Run: headless pygame with SDL's dummy video driver; simulated clock (each Clock.tick advances the game by its frame time, no real sleeping); random seed 0; keys injected as events and as key.get_pressed() state; mouse plan: one left click at the window centre at the start of phase 2, then a move to the lower-right quarter at the start of phase 3.
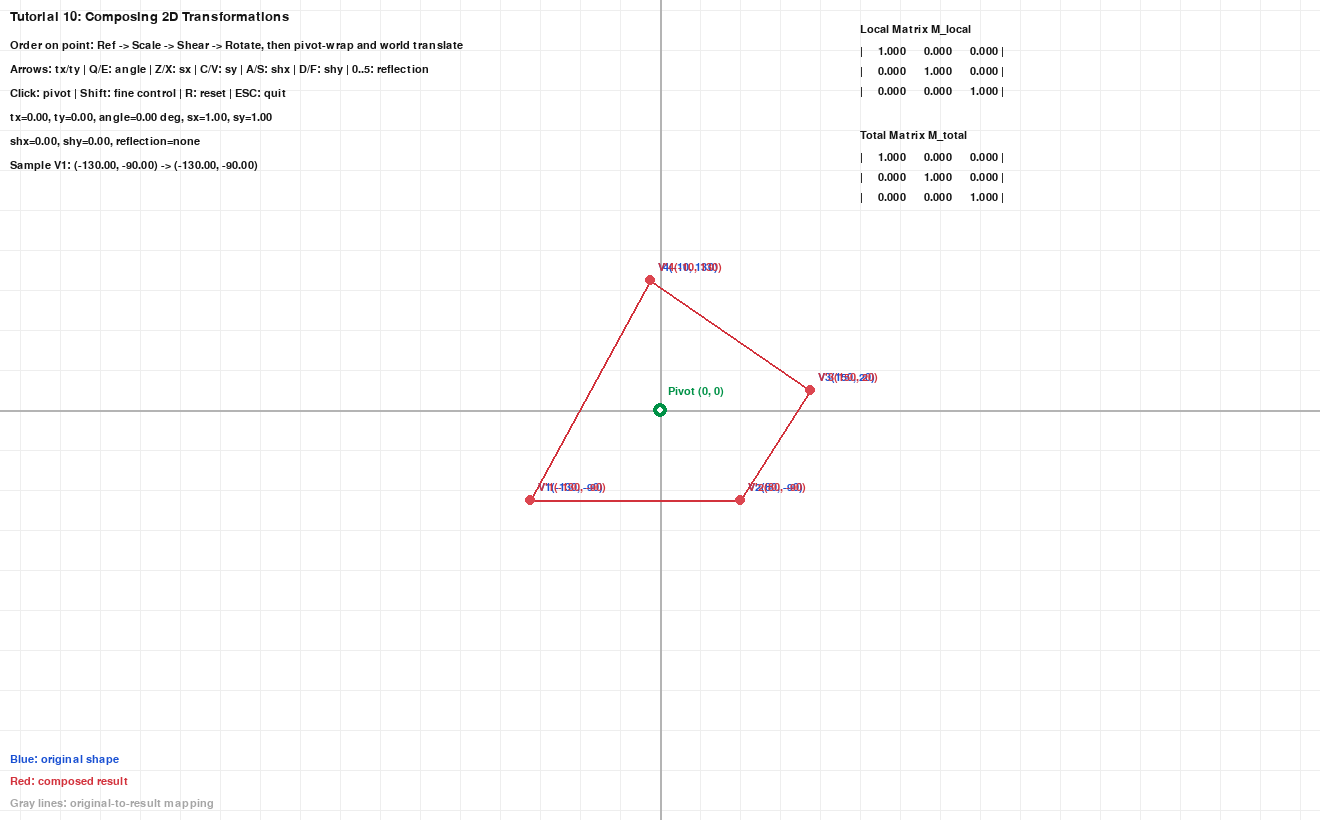
Frame 1 of 4 · flips 1–60 · no input
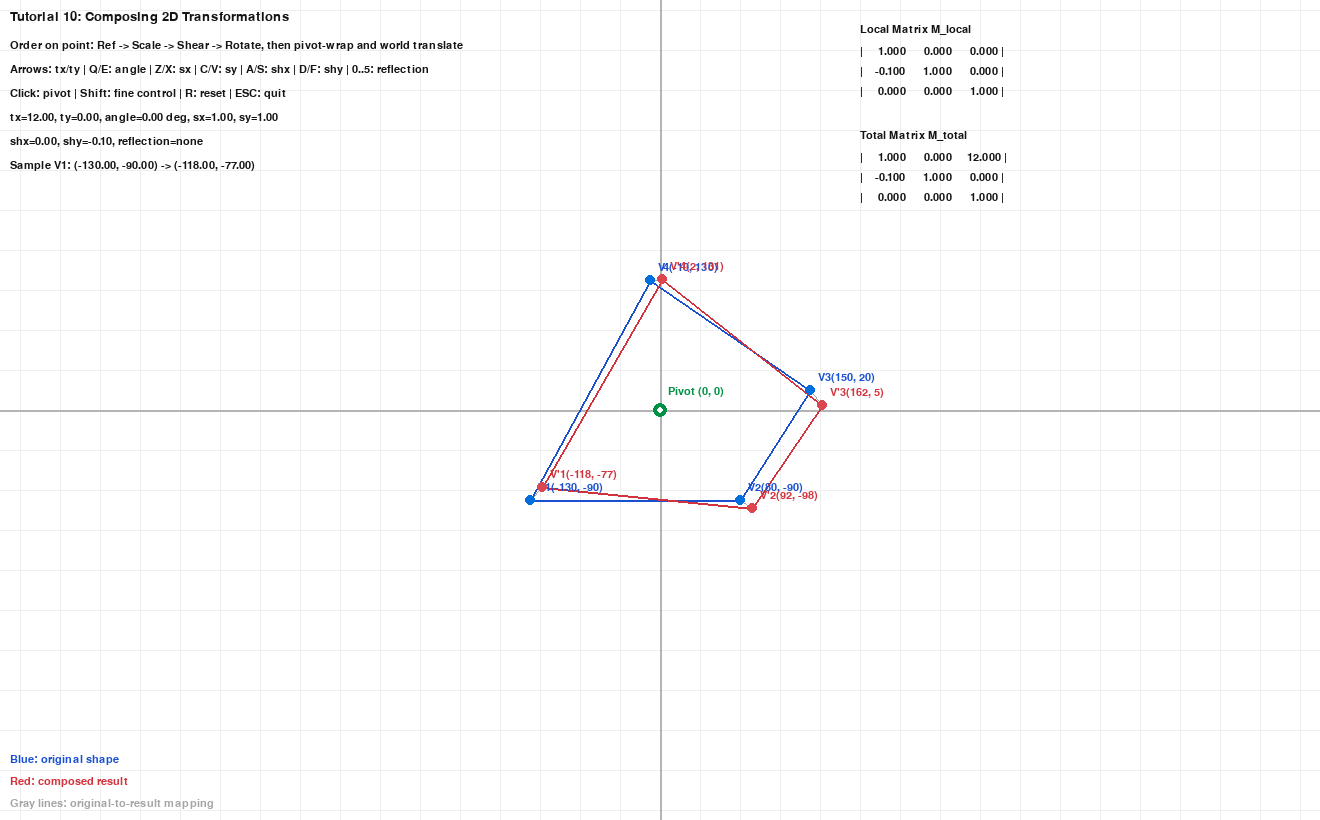
Frame 2 of 4 · flips 61–180 · clicked the window centre · tapped SPACE, RETURN · held RIGHT (→), D
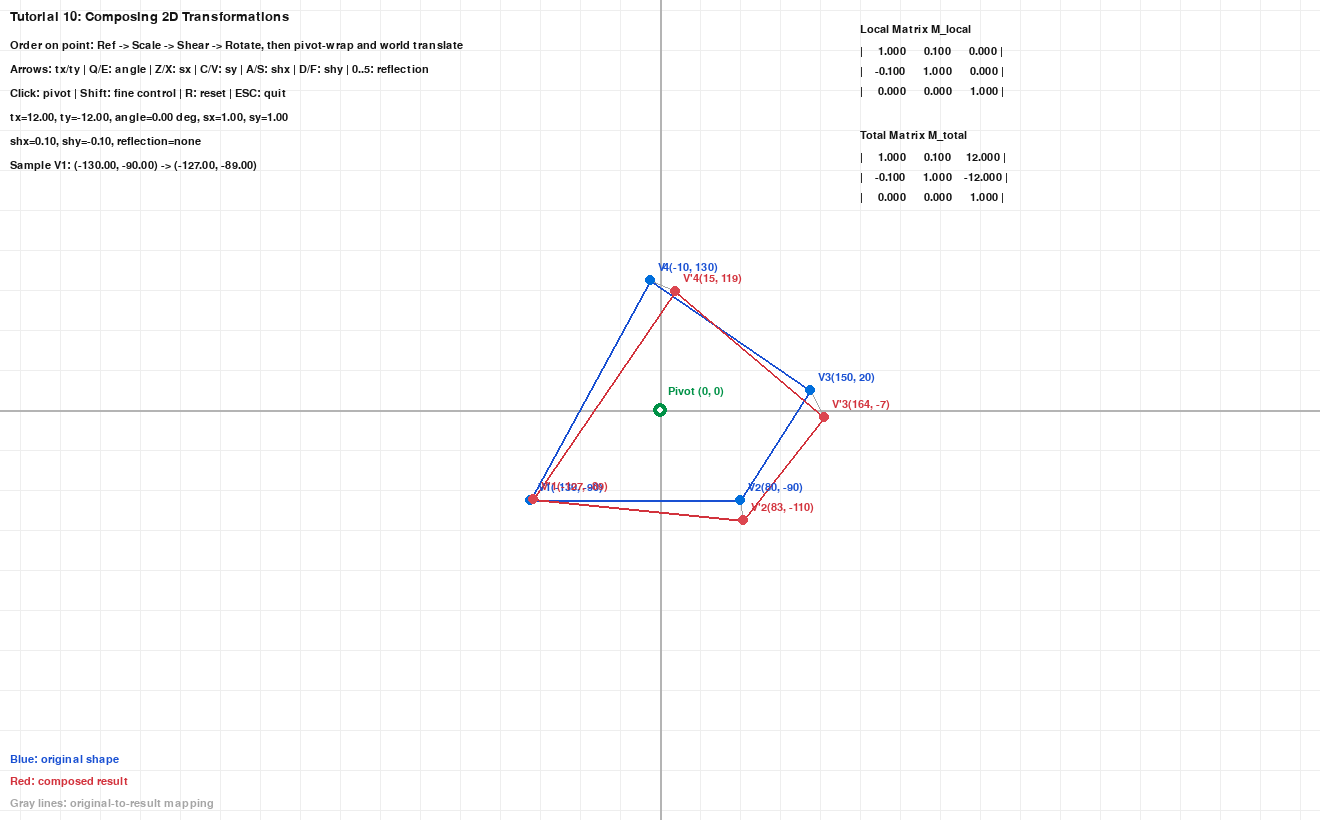
Frame 3 of 4 · flips 181–300 · moved the mouse to the lower-right quarter · held DOWN (↓), S
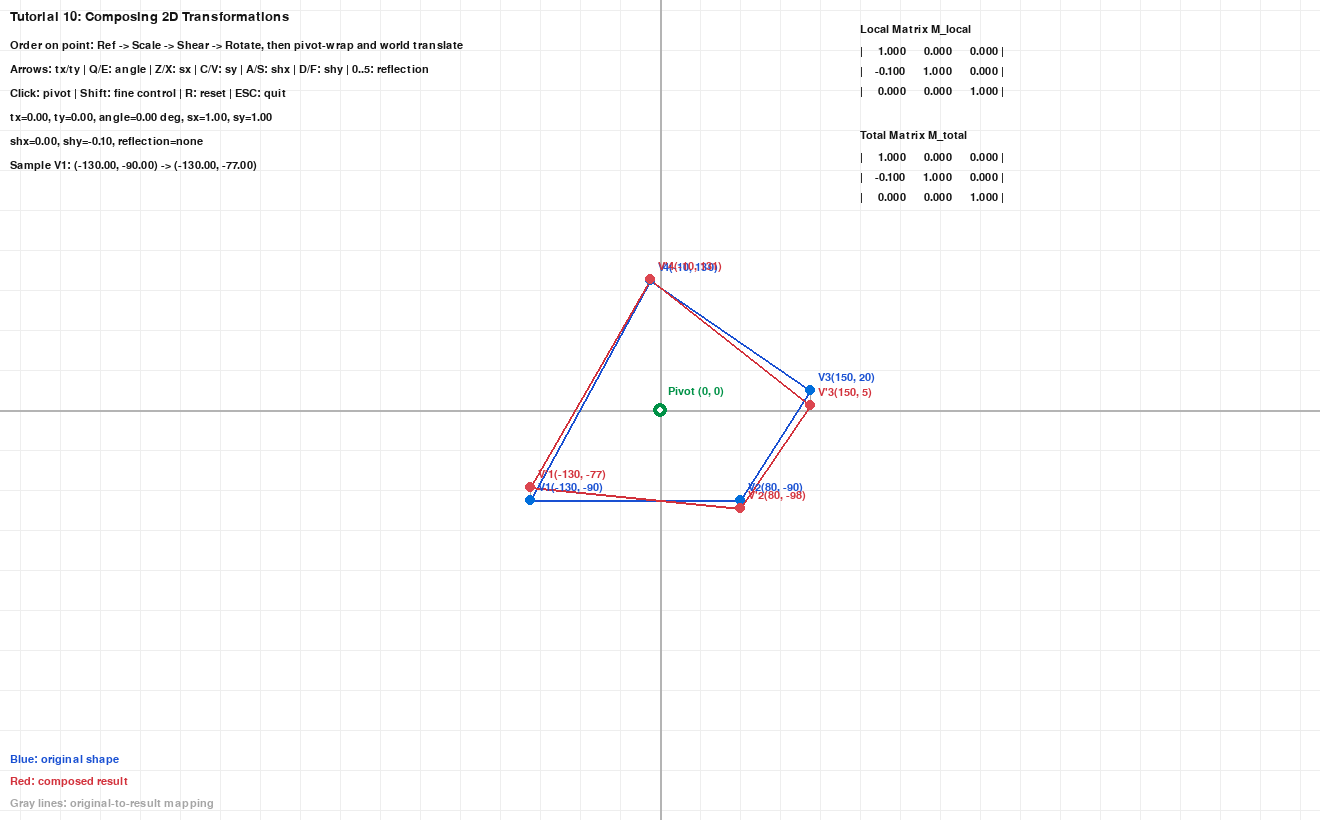
Frame 4 of 4 · flips 301–420 · held LEFT (←), A, UP (↑), W

The pygame program that drew these frames:

"""
Tutorial 10: Composing 2D Transformations About a Pivot
=======================================================

This tutorial demonstrates transformation composition with non-origin pivots.

Core idea:
    M_total = T(tx, ty) * T(px, py) * M_local * T(-px, -py)

Where:
    M_local = R(theta) * H(shx, shy) * S(sx, sy) * Ref(mode)

So every local transform is applied around the pivot by moving the
shape to origin first, applying transforms, then translating back.

Controls:
    - Mouse click: set pivot point
    - Arrow keys: translation tx, ty
    - Q/E: rotate angle -/+ degrees
    - Z/X: scale sx down/up
    - C/V: scale sy down/up
    - A/S: shear shx down/up
    - D/F: shear shy down/up
    - 0: reflection OFF (identity)
    - 1: reflect about local X-axis
    - 2: reflect about local Y-axis
    - 3: reflect about local origin
    - 4: reflect about local line y=x
    - 5: reflect about local line y=-x
    - Shift + controls: fine step
    - R: reset all parameters
    - ESC: quit
"""

import math
import pygame
import sys

# ============================================================
# Configuration
# ============================================================
WINDOW_WIDTH = 1320
WINDOW_HEIGHT = 820
BG_COLOR = (255, 255, 255)
GRID_COLOR = (238, 238, 238)
AXIS_COLOR = (180, 180, 180)
TEXT_COLOR = (20, 20, 20)
ORIGINAL_COLOR = (25, 80, 210)
TRANSFORM_COLOR = (210, 50, 60)
MAPPING_COLOR = (165, 165, 165)
PIVOT_COLOR = (0, 145, 70)
POINT_ORIGINAL_COLOR = (0, 110, 220)
POINT_TRANSFORM_COLOR = (220, 70, 80)

BASE_POLYGON = [(-130, -90), (80, -90), (150, 20), (-10, 130)]

REFLECTION_MATRICES = {
    "none": [[1.0, 0.0, 0.0], [0.0, 1.0, 0.0], [0.0, 0.0, 1.0]],
    "x": [[1.0, 0.0, 0.0], [0.0, -1.0, 0.0], [0.0, 0.0, 1.0]],
    "y": [[-1.0, 0.0, 0.0], [0.0, 1.0, 0.0], [0.0, 0.0, 1.0]],
    "origin": [[-1.0, 0.0, 0.0], [0.0, -1.0, 0.0], [0.0, 0.0, 1.0]],
    "y=x": [[0.0, 1.0, 0.0], [1.0, 0.0, 0.0], [0.0, 0.0, 1.0]],
    "y=-x": [[0.0, -1.0, 0.0], [-1.0, 0.0, 0.0], [0.0, 0.0, 1.0]],
}

REFLECTION_LABELS = {
    "none": "none",
    "x": "local X-axis",
    "y": "local Y-axis",
    "origin": "local origin",
    "y=x": "local y=x",
    "y=-x": "local y=-x",
}


def identity_matrix():
    """Return a 3x3 identity matrix."""
    return [
        [1.0, 0.0, 0.0],
        [0.0, 1.0, 0.0],
        [0.0, 0.0, 1.0],
    ]


def mat_mul(a, b):
    """Multiply two 3x3 matrices: result = a * b."""
    result = [[0.0, 0.0, 0.0] for _ in range(3)]
    for i in range(3):
        for j in range(3):
            result[i][j] = (
                a[i][0] * b[0][j]
                + a[i][1] * b[1][j]
                + a[i][2] * b[2][j]
            )
    return result


def translation_matrix(tx, ty):
    """Build homogeneous translation matrix."""
    return [
        [1.0, 0.0, tx],
        [0.0, 1.0, ty],
        [0.0, 0.0, 1.0],
    ]


def scaling_matrix(sx, sy):
    """Build homogeneous scaling matrix around origin."""
    return [
        [sx, 0.0, 0.0],
        [0.0, sy, 0.0],
        [0.0, 0.0, 1.0],
    ]


def rotation_matrix(angle_deg):
    """Build homogeneous rotation matrix around origin."""
    theta = math.radians(angle_deg)
    c = math.cos(theta)
    s = math.sin(theta)
    return [
        [c, -s, 0.0],
        [s, c, 0.0],
        [0.0, 0.0, 1.0],
    ]


def shear_matrix(shx, shy):
    """Build homogeneous matrix for combined x/y shear."""
    return [
        [1.0, shx, 0.0],
        [shy, 1.0, 0.0],
        [0.0, 0.0, 1.0],
    ]


def reflection_matrix(mode):
    """Get reflection matrix for current mode."""
    return REFLECTION_MATRICES[mode]


def apply_matrix(point, matrix):
    """Apply 3x3 homogeneous matrix to a 2D point."""
    x, y = point
    xp = matrix[0][0] * x + matrix[0][1] * y + matrix[0][2]
    yp = matrix[1][0] * x + matrix[1][1] * y + matrix[1][2]
    wp = matrix[2][0] * x + matrix[2][1] * y + matrix[2][2]

    if abs(wp) < 1e-9:
        return x, y
    return xp / wp, yp / wp


def screen_to_cartesian(sx, sy):
    """Convert screen coordinates to Cartesian coordinates."""
    return sx - WINDOW_WIDTH // 2, WINDOW_HEIGHT // 2 - sy


def cartesian_to_screen(cx, cy):
    """Convert Cartesian coordinates to screen coordinates."""
    return int(WINDOW_WIDTH // 2 + cx), int(WINDOW_HEIGHT // 2 - cy)


def draw_grid(surface, spacing=40):
    """Draw a light Cartesian grid."""
    w, h = surface.get_size()
    center_x, center_y = w // 2, h // 2

    for x in range(center_x % spacing, w, spacing):
        pygame.draw.line(surface, GRID_COLOR, (x, 0), (x, h), 1)
    for y in range(center_y % spacing, h, spacing):
        pygame.draw.line(surface, GRID_COLOR, (0, y), (w, y), 1)


def draw_axes(surface):
    """Draw x and y axes crossing at origin."""
    w, h = surface.get_size()
    center_x, center_y = w // 2, h // 2
    pygame.draw.line(surface, AXIS_COLOR, (0, center_y), (w, center_y), 2)
    pygame.draw.line(surface, AXIS_COLOR, (center_x, 0), (center_x, h), 2)


def draw_polygon(surface, points, color, width=2):
    """Draw polygon edges from Cartesian point list."""
    if len(points) < 2:
        return
    screen_points = [cartesian_to_screen(x, y) for x, y in points]
    pygame.draw.polygon(surface, color, screen_points, width)


def draw_vertices(surface, font, points, prefix, color, point_color):
    """Draw vertex dots and coordinate labels."""
    for idx, (x, y) in enumerate(points, start=1):
        sx, sy = cartesian_to_screen(x, y)
        pygame.draw.circle(surface, point_color, (sx, sy), 5)
        label = font.render(
            f"{prefix}{idx}({int(round(x))}, {int(round(y))})",
            True,
            color,
        )
        surface.blit(label, (sx + 8, sy - 18))


def draw_mapping_lines(surface, original_points, transformed_points):
    """Draw correspondence lines between original and transformed vertices."""
    for (ox, oy), (tx, ty) in zip(original_points, transformed_points):
        pygame.draw.line(
            surface,
            MAPPING_COLOR,
            cartesian_to_screen(ox, oy),
            cartesian_to_screen(tx, ty),
            1,
        )


def draw_matrix_block(surface, font, title, matrix, top_left):
    """Render matrix values as HUD block."""
    x0, y0 = top_left
    surface.blit(font.render(title, True, TEXT_COLOR), (x0, y0))
    for row_index, row in enumerate(matrix):
        row_text = "| " + "  ".join(f"{value:>9.3f}" for value in row) + " |"
        surface.blit(font.render(row_text, True, TEXT_COLOR), (x0, y0 + 22 + row_index * 20))


def clamp_scale(value):
    """Keep scale factors stable and avoid exact zero collapse."""
    value = max(-3.0, min(3.0, value))
    if 0.0 < value < 0.05:
        return 0.05
    if -0.05 < value < 0.0:
        return -0.05
    return value


def compose_matrices(tx, ty, px, py, angle_deg, sx, sy, shx, shy, reflection_mode):
    """Build local and total composition matrices."""
    reflect_m = reflection_matrix(reflection_mode)
    scale_m = scaling_matrix(sx, sy)
    shear_m = shear_matrix(shx, shy)
    rotate_m = rotation_matrix(angle_deg)

    # Local order (right-to-left on points): Ref -> Scale -> Shear -> Rotate
    local_m = mat_mul(rotate_m, mat_mul(shear_m, mat_mul(scale_m, reflect_m)))

    to_origin = translation_matrix(-px, -py)
    from_origin = translation_matrix(px, py)
    world_translate = translation_matrix(tx, ty)

    around_pivot = mat_mul(from_origin, mat_mul(local_m, to_origin))
    total_m = mat_mul(world_translate, around_pivot)

    return local_m, total_m


def main():
    pygame.init()
    screen = pygame.display.set_mode((WINDOW_WIDTH, WINDOW_HEIGHT))
    pygame.display.set_caption("Tutorial 10: Composing Transformations Around Pivot")
    font = pygame.font.SysFont("Consolas", 16)
    title_font = pygame.font.SysFont("Consolas", 20)
    clock = pygame.time.Clock()

    tx = 0.0
    ty = 0.0
    pivot = [0.0, 0.0]
    angle_deg = 0.0
    sx = 1.0
    sy = 1.0
    shx = 0.0
    shy = 0.0
    reflection_mode = "none"

    running = True
    while running:
        for event in pygame.event.get():
            if event.type == pygame.QUIT:
                running = False
            elif event.type == pygame.MOUSEBUTTONDOWN:
                pivot[0], pivot[1] = screen_to_cartesian(*event.pos)
            elif event.type == pygame.KEYDOWN:
                mods = pygame.key.get_mods()
                fine = bool(mods & pygame.KMOD_SHIFT)

                trans_step = 2.0 if fine else 12.0
                angle_step = 1.0 if fine else 5.0
                scale_step = 0.02 if fine else 0.10
                shear_step = 0.02 if fine else 0.10

                if event.key == pygame.K_ESCAPE:
                    running = False
                elif event.key == pygame.K_r:
                    tx = 0.0
                    ty = 0.0
                    pivot = [0.0, 0.0]
                    angle_deg = 0.0
                    sx = 1.0
                    sy = 1.0
                    shx = 0.0
                    shy = 0.0
                    reflection_mode = "none"

                elif event.key == pygame.K_LEFT:
                    tx -= trans_step
                elif event.key == pygame.K_RIGHT:
                    tx += trans_step
                elif event.key == pygame.K_UP:
                    ty += trans_step
                elif event.key == pygame.K_DOWN:
                    ty -= trans_step

                elif event.key == pygame.K_q:
                    angle_deg -= angle_step
                elif event.key == pygame.K_e:
                    angle_deg += angle_step

                elif event.key == pygame.K_z:
                    sx = clamp_scale(sx - scale_step)
                elif event.key == pygame.K_x:
                    sx = clamp_scale(sx + scale_step)
                elif event.key == pygame.K_c:
                    sy = clamp_scale(sy - scale_step)
                elif event.key == pygame.K_v:
                    sy = clamp_scale(sy + scale_step)

                elif event.key == pygame.K_a:
                    shx = max(-3.0, shx - shear_step)
                elif event.key == pygame.K_s:
                    shx = min(3.0, shx + shear_step)
                elif event.key == pygame.K_d:
                    shy = max(-3.0, shy - shear_step)
                elif event.key == pygame.K_f:
                    shy = min(3.0, shy + shear_step)

                elif event.key == pygame.K_0:
                    reflection_mode = "none"
                elif event.key == pygame.K_1:
                    reflection_mode = "x"
                elif event.key == pygame.K_2:
                    reflection_mode = "y"
                elif event.key == pygame.K_3:
                    reflection_mode = "origin"
                elif event.key == pygame.K_4:
                    reflection_mode = "y=x"
                elif event.key == pygame.K_5:
                    reflection_mode = "y=-x"

        local_m, total_m = compose_matrices(
            tx,
            ty,
            pivot[0],
            pivot[1],
            angle_deg,
            sx,
            sy,
            shx,
            shy,
            reflection_mode,
        )

        transformed_polygon = [apply_matrix(point, total_m) for point in BASE_POLYGON]

        screen.fill(BG_COLOR)
        draw_grid(screen)
        draw_axes(screen)

        draw_mapping_lines(screen, BASE_POLYGON, transformed_polygon)
        draw_polygon(screen, BASE_POLYGON, ORIGINAL_COLOR, 2)
        draw_polygon(screen, transformed_polygon, TRANSFORM_COLOR, 2)

        draw_vertices(screen, font, BASE_POLYGON, "V", ORIGINAL_COLOR, POINT_ORIGINAL_COLOR)
        draw_vertices(screen, font, transformed_polygon, "V'", TRANSFORM_COLOR, POINT_TRANSFORM_COLOR)

        pivot_screen = cartesian_to_screen(pivot[0], pivot[1])
        pygame.draw.circle(screen, PIVOT_COLOR, pivot_screen, 7)
        pygame.draw.circle(screen, BG_COLOR, pivot_screen, 3)
        pivot_label = font.render(
            f"Pivot ({int(round(pivot[0]))}, {int(round(pivot[1]))})",
            True,
            PIVOT_COLOR,
        )
        screen.blit(pivot_label, (pivot_screen[0] + 8, pivot_screen[1] - 24))

        title = title_font.render("Tutorial 10: Composing 2D Transformations", True, TEXT_COLOR)
        order_line = font.render(
            "Order on point: Ref -> Scale -> Shear -> Rotate, then pivot-wrap and world translate",
            True,
            TEXT_COLOR,
        )
        controls_line = font.render(
            "Arrows: tx/ty | Q/E: angle | Z/X: sx | C/V: sy | A/S: shx | D/F: shy | 0..5: reflection",
            True,
            TEXT_COLOR,
        )
        controls_line_2 = font.render(
            "Click: pivot | Shift: fine control | R: reset | ESC: quit",
            True,
            TEXT_COLOR,
        )

        params_line_1 = font.render(
            f"tx={tx:.2f}, ty={ty:.2f}, angle={angle_deg:.2f} deg, sx={sx:.2f}, sy={sy:.2f}",
            True,
            TEXT_COLOR,
        )
        params_line_2 = font.render(
            f"shx={shx:.2f}, shy={shy:.2f}, reflection={REFLECTION_LABELS[reflection_mode]}",
            True,
            TEXT_COLOR,
        )

        sample_original = BASE_POLYGON[0]
        sample_transformed = transformed_polygon[0]
        sample_line = font.render(
            (
                "Sample V1: "
                f"({sample_original[0]:.2f}, {sample_original[1]:.2f})"
                " -> "
                f"({sample_transformed[0]:.2f}, {sample_transformed[1]:.2f})"
            ),
            True,
            TEXT_COLOR,
        )

        legend_original = font.render("Blue: original shape", True, ORIGINAL_COLOR)
        legend_transformed = font.render("Red: composed result", True, TRANSFORM_COLOR)
        legend_mapping = font.render("Gray lines: original-to-result mapping", True, MAPPING_COLOR)

        screen.blit(title, (10, 10))
        screen.blit(order_line, (10, 40))
        screen.blit(controls_line, (10, 64))
        screen.blit(controls_line_2, (10, 88))
        screen.blit(params_line_1, (10, 112))
        screen.blit(params_line_2, (10, 136))
        screen.blit(sample_line, (10, 160))

        screen.blit(legend_original, (10, WINDOW_HEIGHT - 66))
        screen.blit(legend_transformed, (10, WINDOW_HEIGHT - 44))
        screen.blit(legend_mapping, (10, WINDOW_HEIGHT - 22))

        draw_matrix_block(screen, font, "Local Matrix M_local", local_m, (860, 24))
        draw_matrix_block(screen, font, "Total Matrix M_total", total_m, (860, 130))

        pygame.display.flip()
        clock.tick(60)

    pygame.quit()
    sys.exit()


if __name__ == "__main__":
    main()
